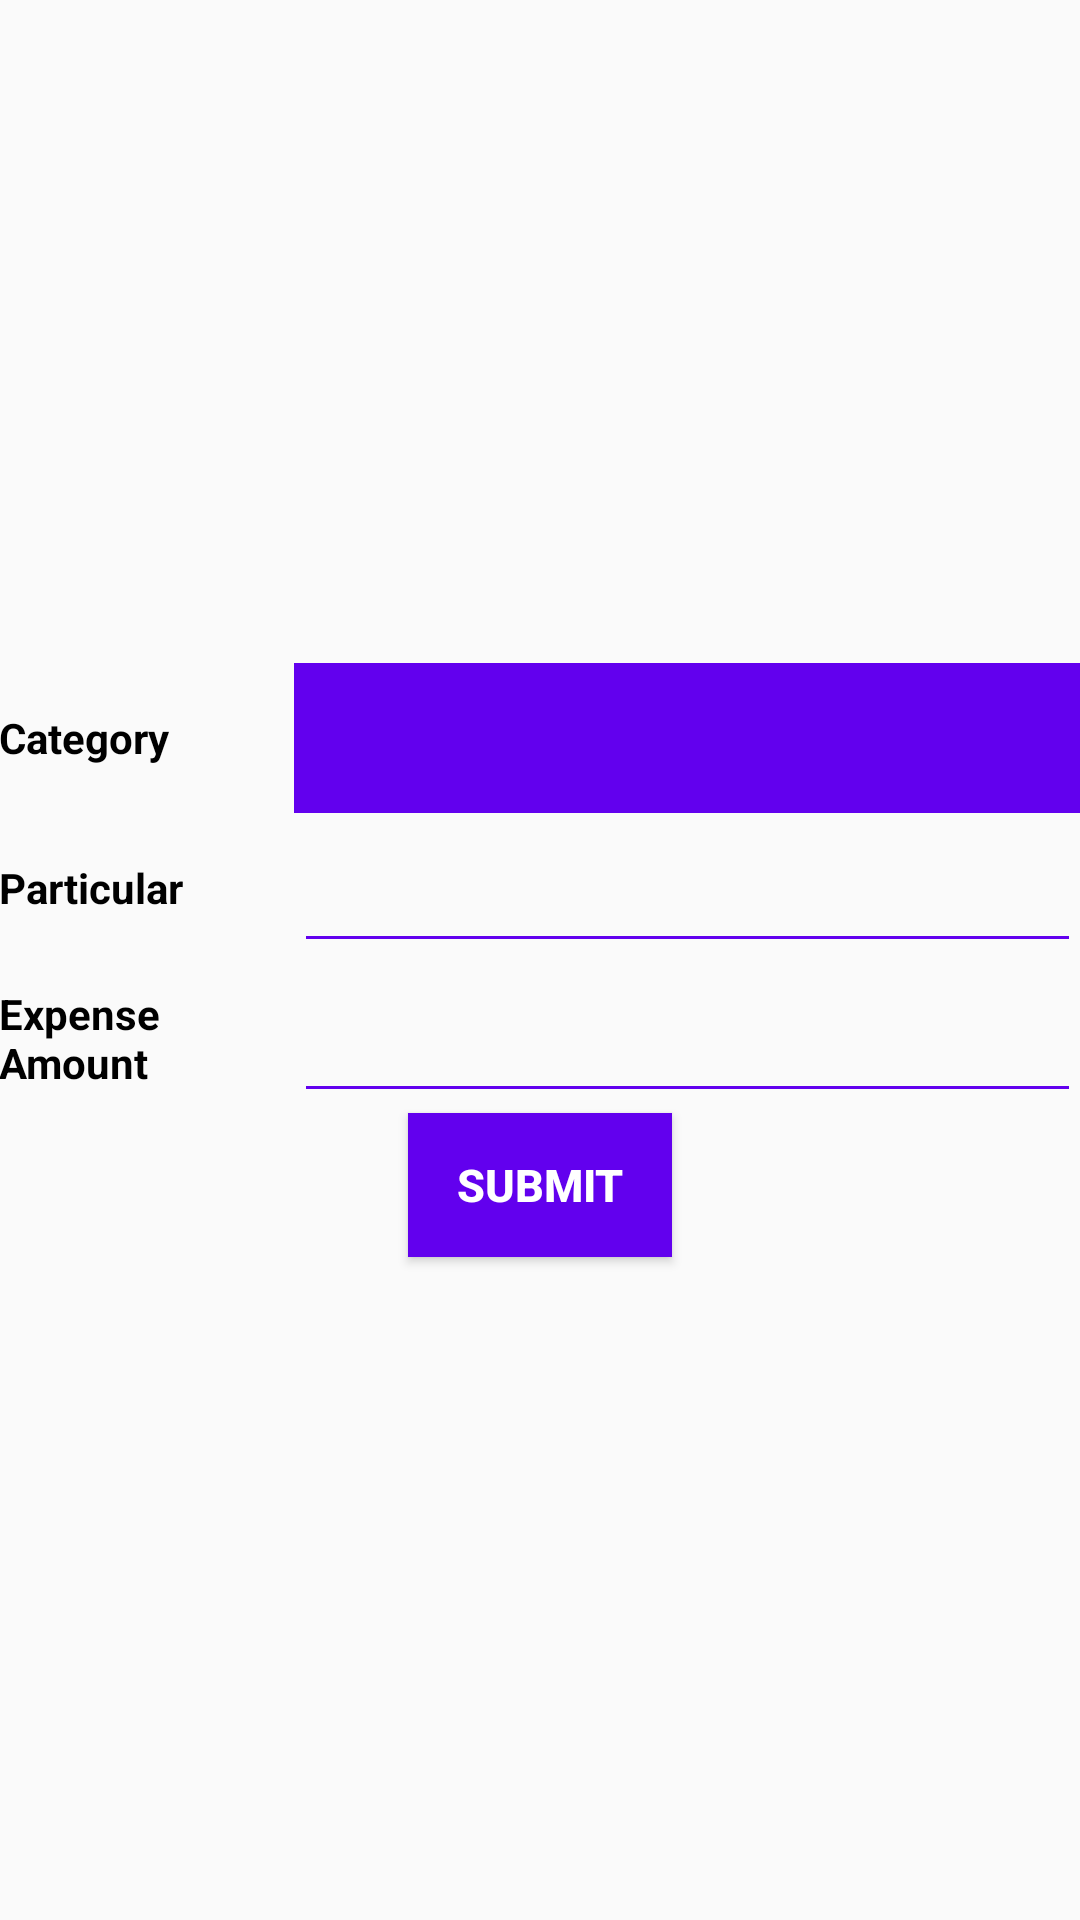

Layout XML and referenced resources for this Android screen:
<!-- AndroidManifest.xml: application theme AppTheme -->
<!-- res/layout/expense_entry.xml -->
<?xml version="1.0" encoding="utf-8"?>
<LinearLayout xmlns:android="http://schemas.android.com/apk/res/android"
    android:layout_width="match_parent"
    android:layout_height="match_parent"
    android:orientation="vertical"
    android:gravity="center"
    android:paddingBottom="@dimen/activity_vertical_margin"
    android:paddingLeft="@dimen/activity_horizontal_margin"
    android:paddingRight="@dimen/activity_horizontal_margin"
    android:paddingTop="@dimen/activity_vertical_margin">

    <LinearLayout
        android:layout_width="match_parent"
        android:layout_height="wrap_content"
        android:gravity="center"
        android:orientation="horizontal">

        <TextView
            android:layout_width="0dp"
            android:layout_height="wrap_content"
            android:layout_weight=".3"
            android:text="Category"
            android:textColor="#000000"
            android:textStyle="bold" />

        <Spinner xmlns:android="http://schemas.android.com/apk/res/android"
            android:id="@+id/categorySpinner"
            android:layout_width="0dp"
            android:layout_height="50dp"
            android:layout_weight=".8"
            android:background="@color/colorPrimary"></Spinner>

    </LinearLayout>

    <LinearLayout
        android:layout_width="match_parent"
        android:layout_height="wrap_content"
        android:gravity="center"
        android:orientation="horizontal">

        <TextView
            android:layout_width="0dp"
            android:layout_height="wrap_content"
            android:layout_weight=".3"
            android:text="Particular"
            android:textColor="#000000"
            android:textStyle="bold" />

        <EditText
            android:id="@+id/itemET"
            android:layout_width="0dp"
            android:singleLine="true"
            android:layout_height="50dp"
            android:layout_weight=".8"></EditText>

    </LinearLayout>

    <LinearLayout
        android:layout_width="match_parent"
        android:layout_height="wrap_content"
        android:gravity="center"
        android:orientation="horizontal">

        <TextView
            android:layout_width="0dp"
            android:layout_height="wrap_content"
            android:layout_weight=".3"
            android:text="Expense Amount"
            android:textColor="#000000"
            android:textStyle="bold" />

        <EditText
            android:id="@+id/amountET"
            android:layout_width="0dp"
            android:inputType="numberSigned|numberDecimal"
            android:layout_height="50dp"
            android:layout_weight=".8"></EditText>

    </LinearLayout>
    <Button
        android:layout_width="wrap_content"
        android:layout_height="wrap_content"
        android:textColor="#ffffff"
        android:textSize="15sp"
        android:onClick="submit"
        android:textStyle="bold"
        android:background="@color/colorPrimary"
        android:text="submit"/>


</LinearLayout>
<!-- resources referenced by this layout -->
<resources>
  <style name="AppTheme" parent="Theme.AppCompat.Light.DarkActionBar">
          
          <item name="colorPrimary">@color/colorPrimary</item>
          <item name="colorPrimaryDark">@color/colorPrimaryDark</item>
          <item name="colorAccent">@color/colorAccent</item>
          <item name="colorControlNormal">@color/colorPrimary</item>
          <item name="colorControlActivated">@color/colorAccent</item>
          <item name="colorControlHighlight">@color/colorAccent</item>
      </style>
  <!-- not gathered from this repository: default colours our renderer supplied (Android Studio template values) -->
  <color name="colorPrimary">#FF6200EE</color>
  <color name="colorPrimaryDark">#FF3700B3</color>
  <color name="colorAccent">#FF03DAC5</color>
</resources>
